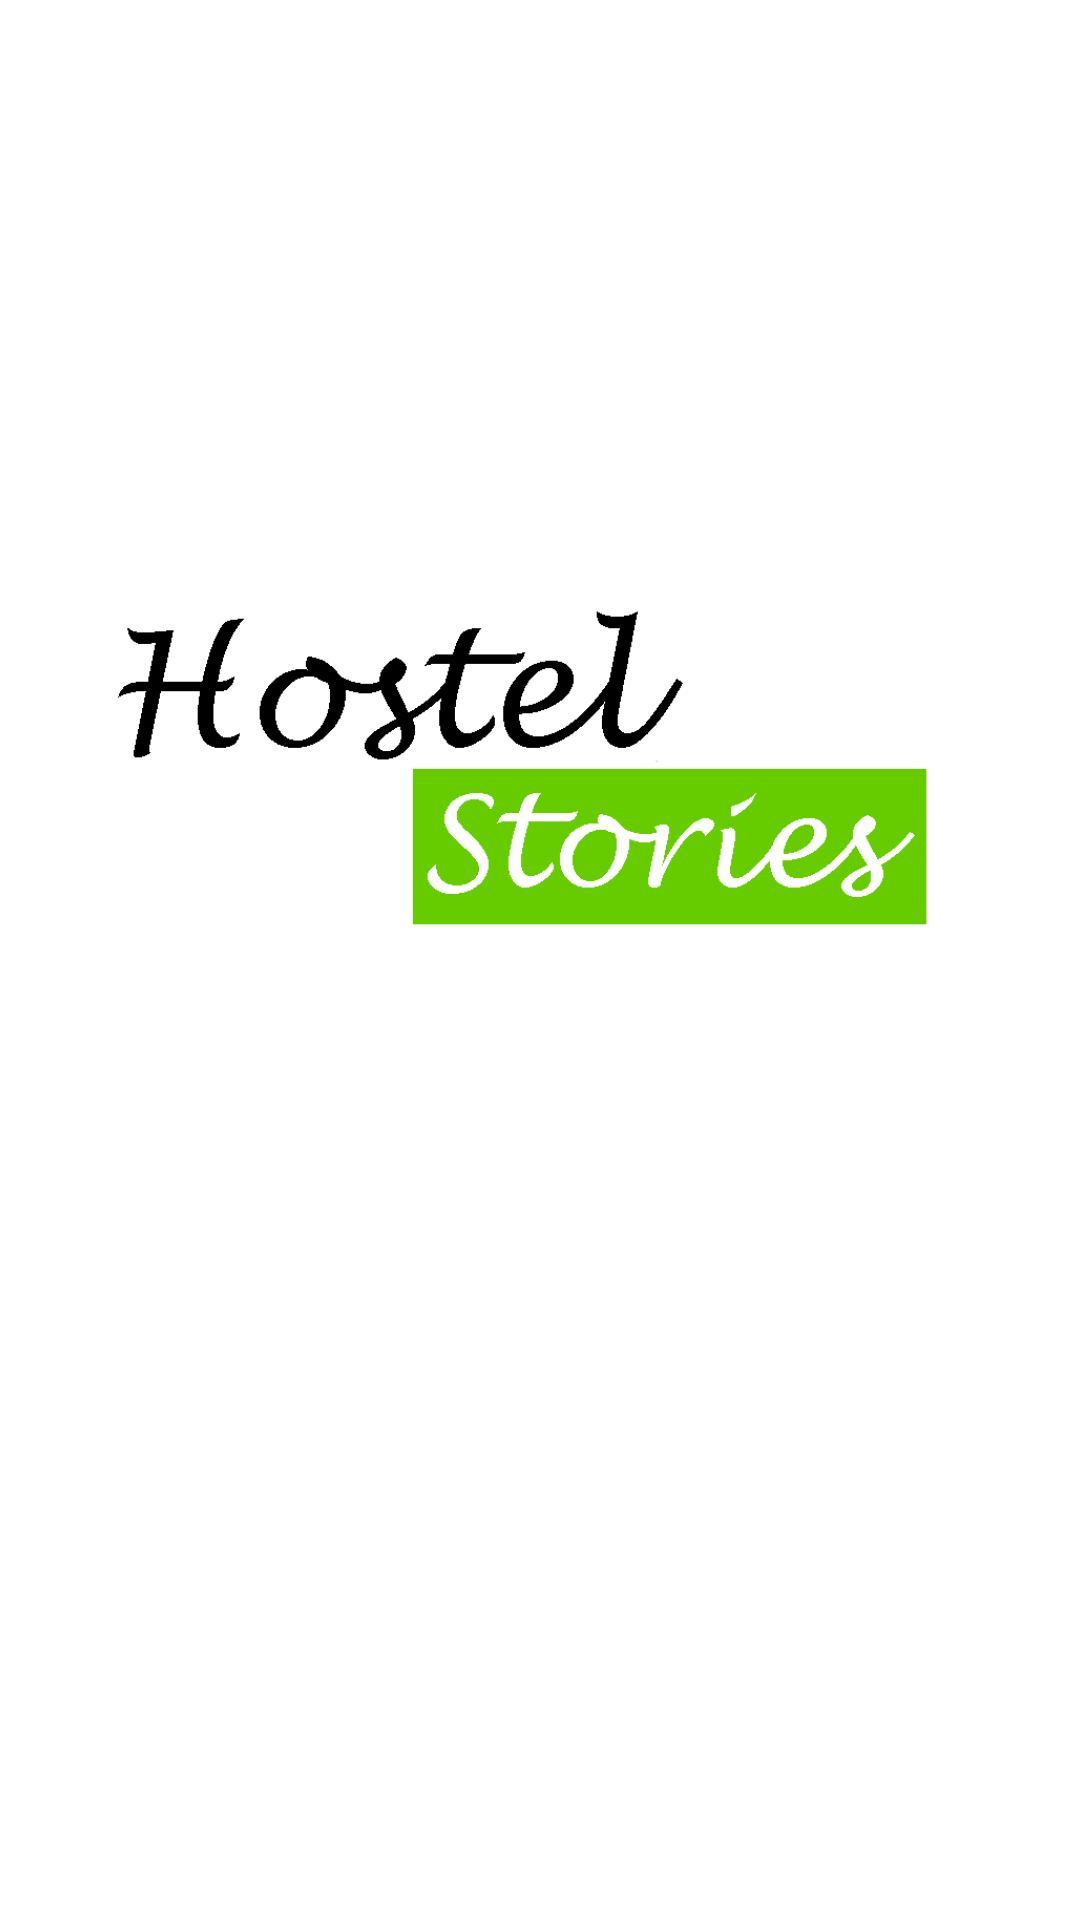

Reconstruct the res/layout file that produces this screen, plus the resources it refers to.
<!-- AndroidManifest.xml: application theme AppTheme -->
<!-- res/layout/activity_splash.xml -->
<?xml version="1.0" encoding="utf-8"?>
<RelativeLayout xmlns:android="http://schemas.android.com/apk/res/android"
    xmlns:app="http://schemas.android.com/apk/res-auto"
    xmlns:tools="http://schemas.android.com/tools"
    android:layout_width="match_parent"
    android:layout_height="match_parent"
    android:background="#FFFFFF"
    tools:context=".Splash">


    <ImageView
        android:layout_width="350dp"
        android:layout_height="400dp"
        android:layout_centerHorizontal="true"
        android:layout_marginTop="50dp"
        android:src="@mipmap/logo1" />

    <ProgressBar
        android:layout_width="60dp"
        android:layout_height="60dp"
        android:layout_alignParentBottom="true"
        android:theme="@style/Pbar"
        android:layout_centerHorizontal="true"
        android:layout_marginBottom="30dp" />


</RelativeLayout>
<!-- resources referenced by this layout -->
<resources>
  <!-- mipmap logo1: png bitmap (mipmap-xhdpi, 24879 bytes) -->
  <style name="Pbar" parent="Widget.AppCompat.ProgressBar">
  
          <item name="android:color">@color/colorPrimary</item>
          <item name="colorPrimaryDark">@color/colorPrimaryDark</item>
          <item name="colorAccent">@color/colorPrimary</item>
  
      </style>
  <style name="AppTheme" parent="Theme.AppCompat.Light.DarkActionBar">
          
          <item name="colorPrimary">@color/colorPrimary</item>
          <item name="colorPrimaryDark">@color/colorPrimaryDark</item>
          <item name="colorAccent">@color/colorPrimary</item>
          <item name="android:fontFamily">@font/fredoka_one</item>
      </style>
  <color name="colorPrimary">#1FA2FF</color>
  <color name="colorPrimaryDark">#1FA2FF</color>
</resources>
